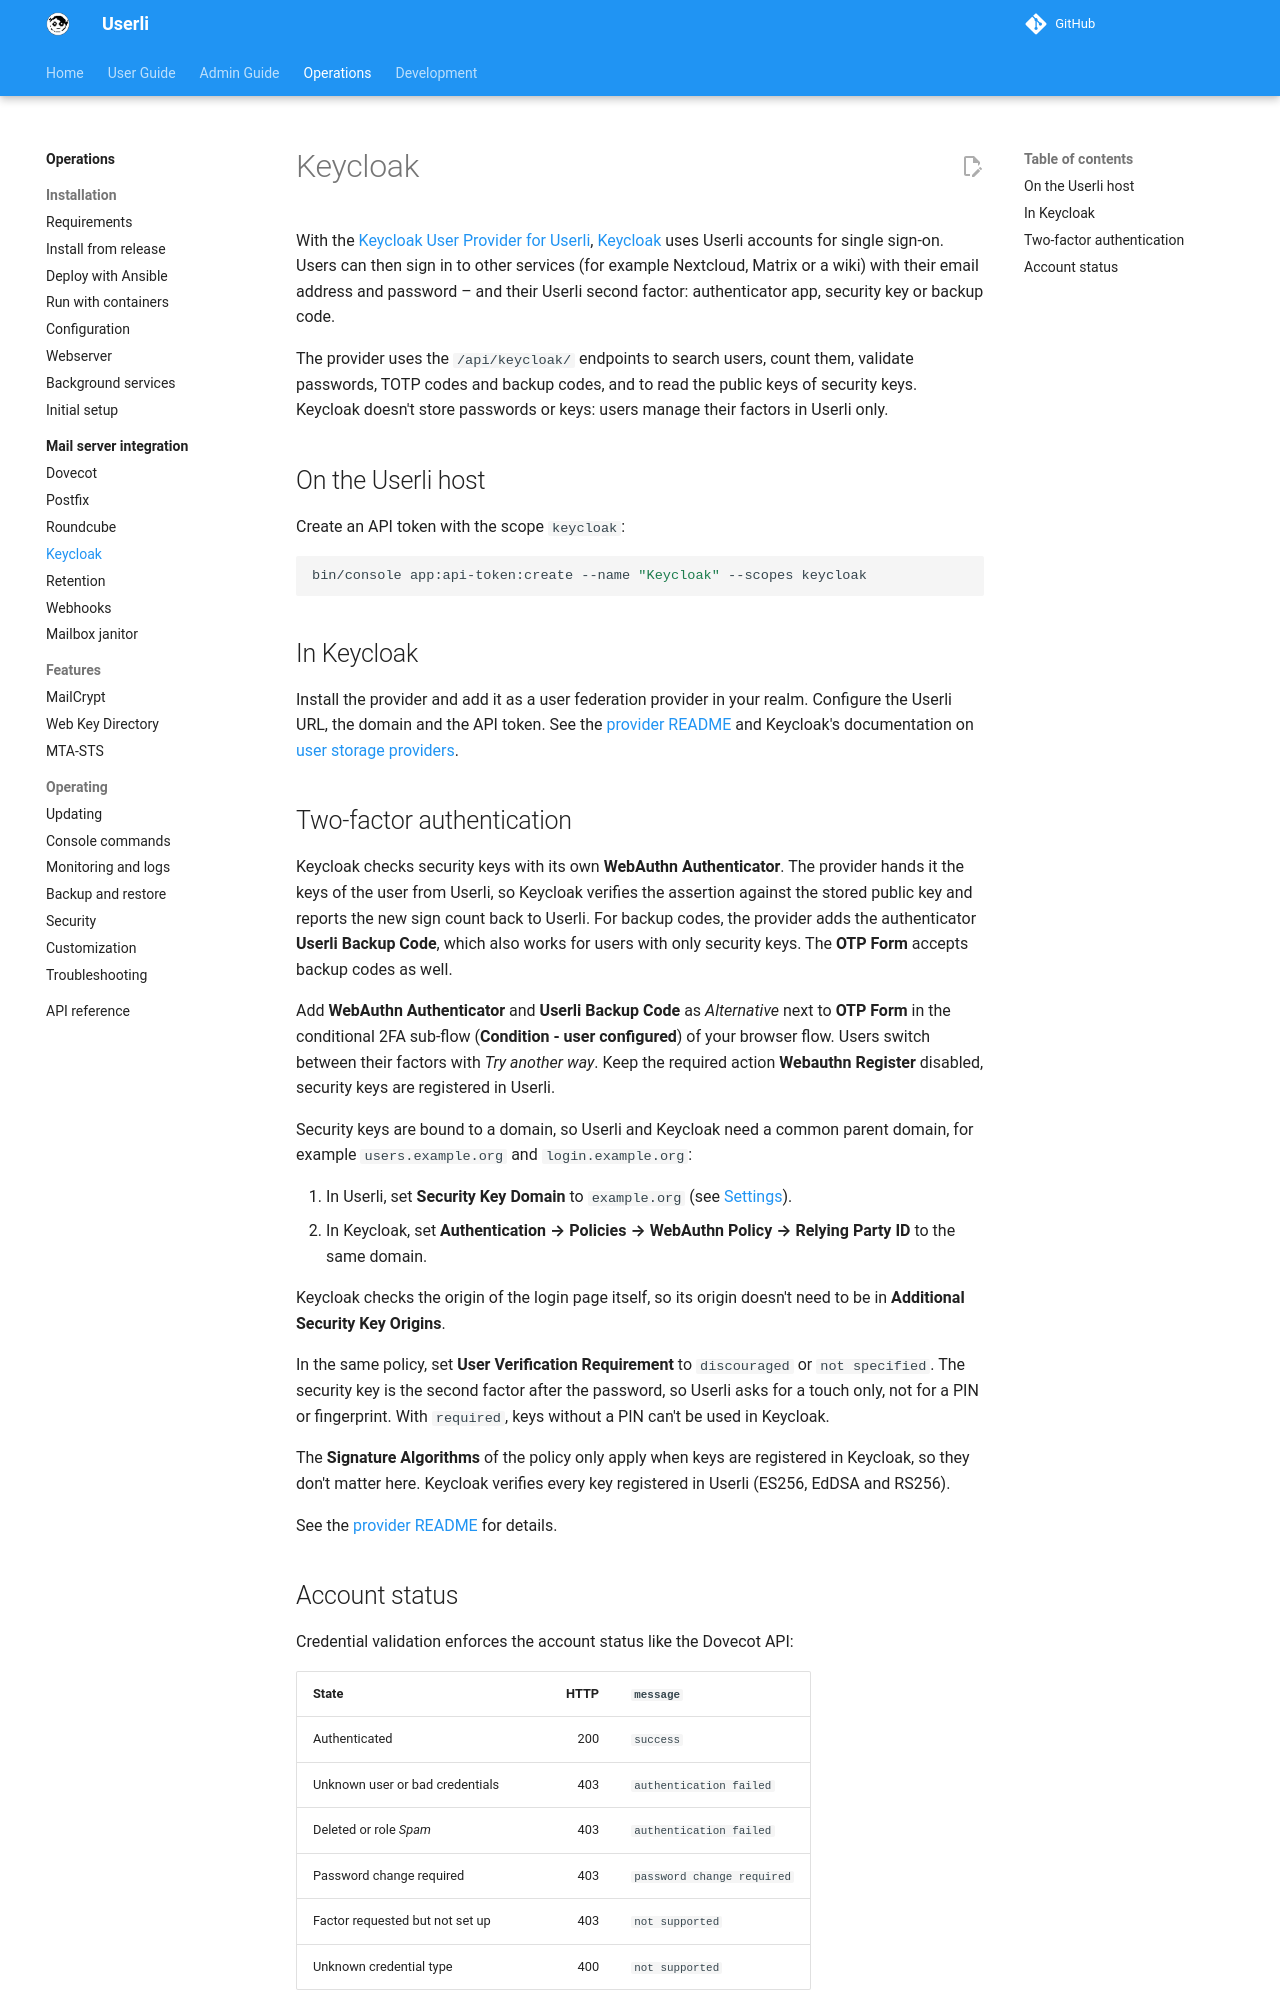

repository: systemli/userli · page: operations/integrations/keycloak/index.html · generator: mkdocs

# Keycloak

With the [Keycloak User Provider for Userli](https://github.com/systemli/userli-keycloak-provider),
[Keycloak](https://www.keycloak.org/) uses Userli accounts for single sign-on.
Users can then sign in to other services (for example Nextcloud, Matrix or a
wiki) with their email address and password – and their Userli second factor:
authenticator app, security key or backup code.

The provider uses the `/api/keycloak/` endpoints to search users, count them,
validate passwords, TOTP codes and backup codes, and to read the public keys of
security keys. Keycloak doesn't store passwords or keys: users manage their
factors in Userli only.

## On the Userli host

Create an API token with the scope `keycloak`:

```shell
bin/console app:api-token:create --name "Keycloak" --scopes keycloak
```

## In Keycloak

Install the provider and add it as a user federation provider in your realm.
Configure the Userli URL, the domain and the API token. See the
[provider README](https://github.com/systemli/userli-keycloak-provider) and
Keycloak's documentation on
[user storage providers](https://www.keycloak.org/docs/latest/server_development/#_user-storage).

## Two-factor authentication

Keycloak checks security keys with its own **WebAuthn Authenticator**. The
provider hands it the keys of the user from Userli, so Keycloak verifies the
assertion against the stored public key and reports the new sign count back to
Userli. For backup codes, the provider adds the authenticator
**Userli Backup Code**, which also works for users with only security keys.
The **OTP Form** accepts backup codes as well.

Add **WebAuthn Authenticator** and **Userli Backup Code** as *Alternative* next
to **OTP Form** in the conditional 2FA sub-flow (**Condition - user
configured**) of your browser flow. Users switch between their factors with
*Try another way*. Keep the required action **Webauthn Register** disabled,
security keys are registered in Userli.

Security keys are bound to a domain, so Userli and Keycloak need a common
parent domain, for example `users.example.org` and `login.example.org`:

1. In Userli, set **Security Key Domain** to `example.org` (see
   [Settings](../../admin/settings.md#two-factor-authentication)).
2. In Keycloak, set **Authentication → Policies → WebAuthn Policy → Relying
   Party ID** to the same domain.

Keycloak checks the origin of the login page itself, so its origin doesn't need
to be in **Additional Security Key Origins**.

In the same policy, set **User Verification Requirement** to `discouraged` or
`not specified`. The security key is the second factor after the password, so
Userli asks for a touch only, not for a PIN or fingerprint. With `required`,
keys without a PIN can't be used in Keycloak.

The **Signature Algorithms** of the policy only apply when keys are registered
in Keycloak, so they don't matter here. Keycloak verifies every key registered
in Userli (ES256, EdDSA and RS256).

See the [provider README](https://github.com/systemli/userli-keycloak-provider)
for details.
